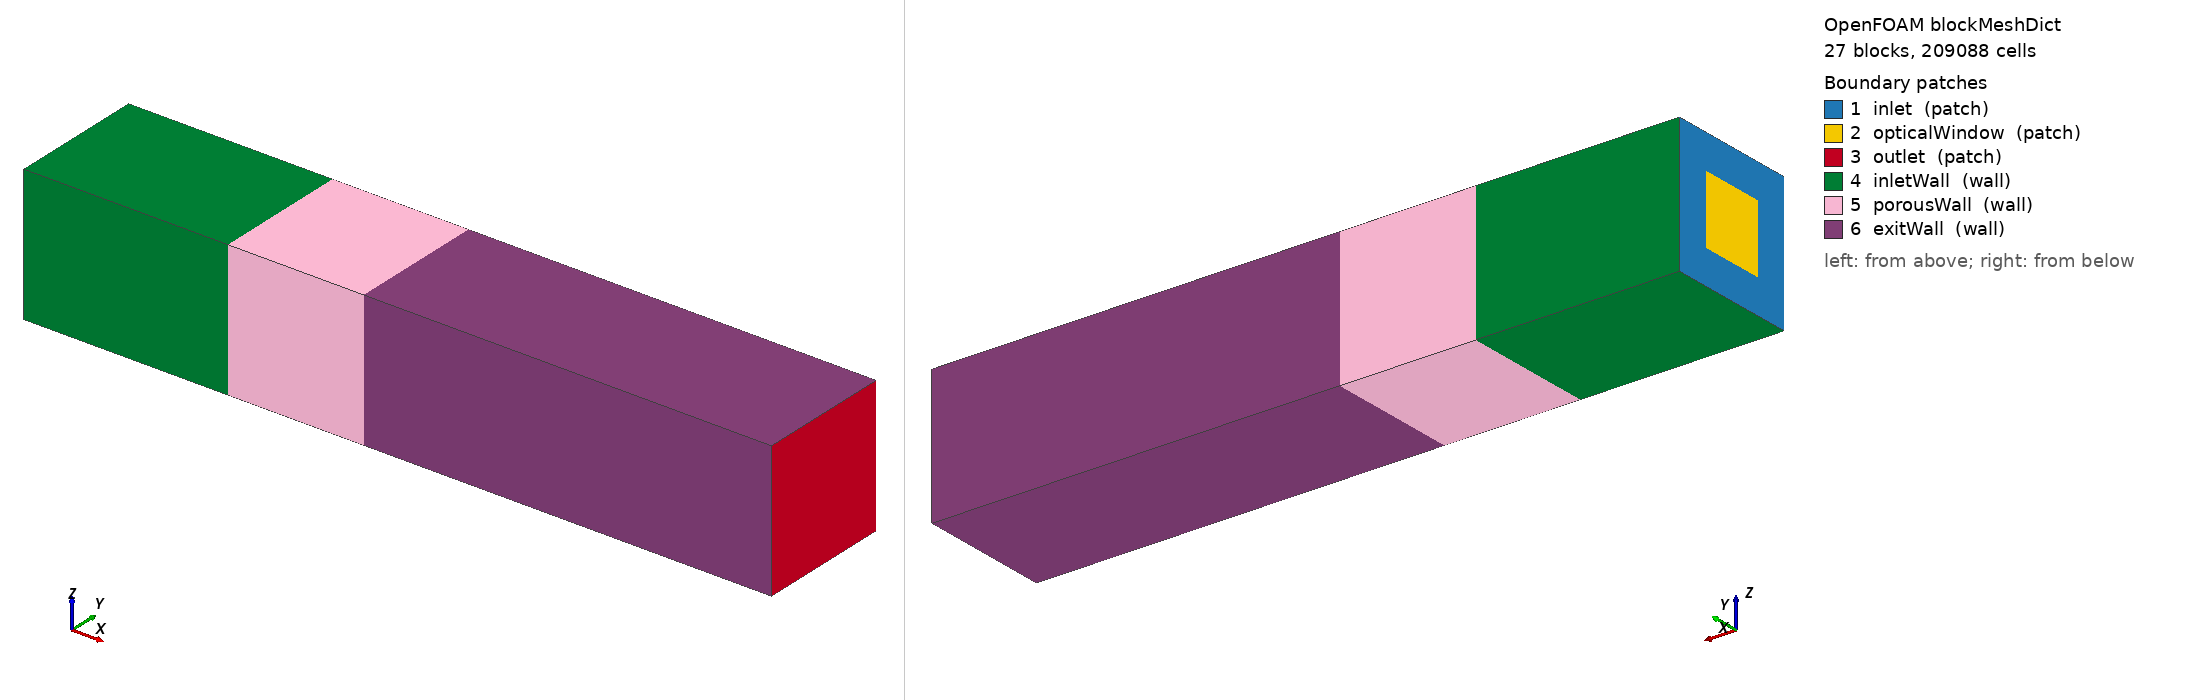

OpenFOAM case: the mesh blockMesh builds from blockMeshDict, 27 block(s), 209088 cells. Boundary patches (legend numbers): 1 inlet (patch), 2 opticalWindow (patch), 3 outlet (patch), 4 inletWall (wall), 5 porousWall (wall), 6 exitWall (wall). Left view from above one corner, right view from below the opposite corner. Boundary conditions: 4 field file(s) under 0/; 6 of 6 drawn patches have an entry in a shipped field file.

=== system/blockMeshDict ===
/*--------------------------------*- C++ -*----------------------------------*\
  =========                 |
  \\      /  F ield         | OpenFOAM: The Open Source CFD Toolbox
   \\    /   O peration     |
    \\  /    A nd           |
     \\/     M anipulation  |
\*---------------------------------------------------------------------------*/
FoamFile
{
    version     2.0;
    format      ascii;
    class       dictionary;
    object      blockMeshDict;
}
// ONE mesh for the whole channel (generated by genBlockMeshDict.py).
// cellZones inletRegion / porousRegion / exitRegion become the CHT regions after
// 'splitMeshRegions -cellZonesOnly'. Coordinates in mm.

scale 0.001;

nW      12;     // cells in each 12.5 mm wall band (0.63 mm at the wall -> 1.58 mm)
gW      2.5;
gWr     0.4;
nC      20;     // 25 mm window band, uniform 1.25 mm

vertices
(
    (0 0 0)    // 0
    (0 12.5 0)    // 1
    (0 37.5 0)    // 2
    (0 50 0)    // 3
    (0 0 12.5)    // 4
    (0 12.5 12.5)    // 5
    (0 37.5 12.5)    // 6
    (0 50 12.5)    // 7
    (0 0 37.5)    // 8
    (0 12.5 37.5)    // 9
    (0 37.5 37.5)    // 10
    (0 50 37.5)    // 11
    (0 0 50)    // 12
    (0 12.5 50)    // 13
    (0 37.5 50)    // 14
    (0 50 50)    // 15
    (75 0 0)    // 16
    (75 12.5 0)    // 17
    (75 37.5 0)    // 18
    (75 50 0)    // 19
    (75 0 12.5)    // 20
    (75 12.5 12.5)    // 21
    (75 37.5 12.5)    // 22
    (75 50 12.5)    // 23
    (75 0 37.5)    // 24
    (75 12.5 37.5)    // 25
    (75 37.5 37.5)    // 26
    (75 50 37.5)    // 27
    (75 0 50)    // 28
    (75 12.5 50)    // 29
    (75 37.5 50)    // 30
    (75 50 50)    // 31
    (125 0 0)    // 32
    (125 12.5 0)    // 33
    (125 37.5 0)    // 34
    (125 50 0)    // 35
    (125 0 12.5)    // 36
    (125 12.5 12.5)    // 37
    (125 37.5 12.5)    // 38
    (125 50 12.5)    // 39
    (125 0 37.5)    // 40
    (125 12.5 37.5)    // 41
    (125 37.5 37.5)    // 42
    (125 50 37.5)    // 43
    (125 0 50)    // 44
    (125 12.5 50)    // 45
    (125 37.5 50)    // 46
    (125 50 50)    // 47
    (275 0 0)    // 48
    (275 12.5 0)    // 49
    (275 37.5 0)    // 50
    (275 50 0)    // 51
    (275 0 12.5)    // 52
    (275 12.5 12.5)    // 53
    (275 37.5 12.5)    // 54
    (275 50 12.5)    // 55
    (275 0 37.5)    // 56
    (275 12.5 37.5)    // 57
    (275 37.5 37.5)    // 58
    (275 50 37.5)    // 59
    (275 0 50)    // 60
    (275 12.5 50)    // 61
    (275 37.5 50)    // 62
    (275 50 50)    // 63
);

blocks
(
    // inletRegion: x = 0-75 mm
    hex (0 16 17 1 4 20 21 5) inletRegion (48 $nW $nW) simpleGrading (((0.9333333333 0.7291666667 0.2857142857) (0.0666666667 0.2708333333 0.08)) $gW $gW)
    hex (4 20 21 5 8 24 25 9) inletRegion (48 $nW $nC) simpleGrading (((0.9333333333 0.7291666667 0.2857142857) (0.0666666667 0.2708333333 0.08)) $gW 1)
    hex (8 24 25 9 12 28 29 13) inletRegion (48 $nW $nW) simpleGrading (((0.9333333333 0.7291666667 0.2857142857) (0.0666666667 0.2708333333 0.08)) $gW $gWr)
    hex (1 17 18 2 5 21 22 6) inletRegion (48 $nC $nW) simpleGrading (((0.9333333333 0.7291666667 0.2857142857) (0.0666666667 0.2708333333 0.08)) 1 $gW)
    hex (5 21 22 6 9 25 26 10) inletRegion (48 $nC $nC) simpleGrading (((0.9333333333 0.7291666667 0.2857142857) (0.0666666667 0.2708333333 0.08)) 1 1)
    hex (9 25 26 10 13 29 30 14) inletRegion (48 $nC $nW) simpleGrading (((0.9333333333 0.7291666667 0.2857142857) (0.0666666667 0.2708333333 0.08)) 1 $gWr)
    hex (2 18 19 3 6 22 23 7) inletRegion (48 $nW $nW) simpleGrading (((0.9333333333 0.7291666667 0.2857142857) (0.0666666667 0.2708333333 0.08)) $gWr $gW)
    hex (6 22 23 7 10 26 27 11) inletRegion (48 $nW $nC) simpleGrading (((0.9333333333 0.7291666667 0.2857142857) (0.0666666667 0.2708333333 0.08)) $gWr 1)
    hex (10 26 27 11 14 30 31 15) inletRegion (48 $nW $nW) simpleGrading (((0.9333333333 0.7291666667 0.2857142857) (0.0666666667 0.2708333333 0.08)) $gWr $gWr)
    // porousRegion: x = 75-125 mm
    hex (16 32 33 17 20 36 37 21) porousRegion (30 $nW $nW) simpleGrading (((0.5 0.5 5.6535) (0.5 0.5 0.176882)) $gW $gW)
    hex (20 36 37 21 24 40 41 25) porousRegion (30 $nW $nC) simpleGrading (((0.5 0.5 5.6535) (0.5 0.5 0.176882)) $gW 1)
    hex (24 40 41 25 28 44 45 29) porousRegion (30 $nW $nW) simpleGrading (((0.5 0.5 5.6535) (0.5 0.5 0.176882)) $gW $gWr)
    hex (17 33 34 18 21 37 38 22) porousRegion (30 $nC $nW) simpleGrading (((0.5 0.5 5.6535) (0.5 0.5 0.176882)) 1 $gW)
    hex (21 37 38 22 25 41 42 26) porousRegion (30 $nC $nC) simpleGrading (((0.5 0.5 5.6535) (0.5 0.5 0.176882)) 1 1)
    hex (25 41 42 26 29 45 46 30) porousRegion (30 $nC $nW) simpleGrading (((0.5 0.5 5.6535) (0.5 0.5 0.176882)) 1 $gWr)
    hex (18 34 35 19 22 38 39 23) porousRegion (30 $nW $nW) simpleGrading (((0.5 0.5 5.6535) (0.5 0.5 0.176882)) $gWr $gW)
    hex (22 38 39 23 26 42 43 27) porousRegion (30 $nW $nC) simpleGrading (((0.5 0.5 5.6535) (0.5 0.5 0.176882)) $gWr 1)
    hex (26 42 43 27 30 46 47 31) porousRegion (30 $nW $nW) simpleGrading (((0.5 0.5 5.6535) (0.5 0.5 0.176882)) $gWr $gWr)
    // exitRegion: x = 125-275 mm
    hex (32 48 49 33 36 52 53 37) exitRegion (30 $nW $nW) simpleGrading (4 $gW $gW)
    hex (36 52 53 37 40 56 57 41) exitRegion (30 $nW $nC) simpleGrading (4 $gW 1)
    hex (40 56 57 41 44 60 61 45) exitRegion (30 $nW $nW) simpleGrading (4 $gW $gWr)
    hex (33 49 50 34 37 53 54 38) exitRegion (30 $nC $nW) simpleGrading (4 1 $gW)
    hex (37 53 54 38 41 57 58 42) exitRegion (30 $nC $nC) simpleGrading (4 1 1)
    hex (41 57 58 42 45 61 62 46) exitRegion (30 $nC $nW) simpleGrading (4 1 $gWr)
    hex (34 50 51 35 38 54 55 39) exitRegion (30 $nW $nW) simpleGrading (4 $gWr $gW)
    hex (38 54 55 39 42 58 59 43) exitRegion (30 $nW $nC) simpleGrading (4 $gWr 1)
    hex (42 58 59 43 46 62 63 47) exitRegion (30 $nW $nW) simpleGrading (4 $gWr $gWr)
);

boundary
(
    inlet
    {
        type patch;
        faces
        (
            (0 4 5 1)
            (4 8 9 5)
            (8 12 13 9)
            (1 5 6 2)
            (9 13 14 10)
            (2 6 7 3)
            (6 10 11 7)
            (10 14 15 11)
        );
    }
    opticalWindow      // centred 25 x 25 mm window in the inlet plane
    {
        type patch;
        faces
        (
            (5 9 10 6)
        );
    }
    outlet
    {
        type patch;
        faces
        (
            (48 52 53 49)
            (52 56 57 53)
            (56 60 61 57)
            (49 53 54 50)
            (53 57 58 54)
            (57 61 62 58)
            (50 54 55 51)
            (54 58 59 55)
            (58 62 63 59)
        );
    }
    inletWall
    {
        type wall;
        faces
        (
            (0 16 20 4)
            (4 20 24 8)
            (8 24 28 12)
            (7 23 19 3)
            (11 27 23 7)
            (15 31 27 11)
            (0 1 17 16)
            (1 2 18 17)
            (2 3 19 18)
            (12 28 29 13)
            (13 29 30 14)
            (14 30 31 15)
        );
    }
    porousWall
    {
        type wall;
        faces
        (
            (16 32 36 20)
            (20 36 40 24)
            (24 40 44 28)
            (23 39 35 19)
            (27 43 39 23)
            (31 47 43 27)
            (16 17 33 32)
            (17 18 34 33)
            (18 19 35 34)
            (28 44 45 29)
            (29 45 46 30)
            (30 46 47 31)
        );
    }
    exitWall
    {
        type wall;
        faces
        (
            (32 48 52 36)
            (36 52 56 40)
            (40 56 60 44)
            (39 55 51 35)
            (43 59 55 39)
            (47 63 59 43)
            (32 33 49 48)
            (33 34 50 49)
            (34 35 51 50)
            (44 60 61 45)
            (45 61 62 46)
            (46 62 63 47)
        );
    }
);

// ************************************************************************* //


=== system/controlDict ===
FoamFile { version 2.0; format ascii; class dictionary; object controlDict; }

// Flow stage (one region, UNROTATED frame). chtMultiRegionSimpleFoam has no residualControl:
// it runs to endTime. Converge, then polish the pressure (fvSolution p_rgh relTol 0)
// for the last iterations so that phi is divergence-free to ~1e-12 before the split.
application     chtMultiRegionSimpleFoam;
startFrom       latestTime;
startTime       0;
stopAt          endTime;
endTime         3000;
deltaT          1;
writeControl    timeStep;
writeInterval   500;
purgeWrite      2;
writeFormat     ascii;
writePrecision  14;         // phi is carried into the CHT case: keep it exact
writeCompression off;
timeFormat      general;
timePrecision   6;
runTimeModifiable true;

functions
{
    residuals
    {
        type            solverInfo;
        libs            (utilityFunctionObjects);
        fields          (U p_rgh);
        writeResidualFields no;
        writeControl    timeStep;
        writeInterval   1;
    }
    mdot_outlet
    {
        type            surfaceFieldValue;
        libs            (fieldFunctionObjects);
        regionType      patch;
        name            outlet;
        operation       sum;
        fields          (phi);
        writeFields     false;
        writeControl    timeStep;
        writeInterval   10;
        log             false;
    }
    // centreline pressure: point list written by scripts/rotPoints.py (unrotated flow frame)
    pCentreline
    {
        type            probes;
        libs            (sampling);
        fields          (p);
        writeControl    timeStep;
        writeInterval   50;
        #include        "$FOAM_CASE/system/probePoints"
    }
}


=== 0/T ===
FoamFile { version 2.0; format ascii; class volScalarField; object T; }
// Flow stage only: radiation off, energy stays at 300 K. The CHT stage supplies its own T.
// NB: regex entries are matched last-defined first, so ".*" must come BEFORE the specific one.
dimensions      [0 0 0 1 0 0 0];
internalField   uniform 300;
boundaryField
{
    ".*"
    {
        type            zeroGradient;
    }
    inlet
    {
        type            fixedValue;
        value           uniform 300;
    }
    opticalWindow
    {
        type            fixedValue;
        value           uniform 300;
    }
}


=== 0/U ===
FoamFile { version 2.0; format ascii; class volVectorField; object U; }
#include "$FOAM_CASE/system/caseParameters"
dimensions      [0 1 -1 0 0 0 0];
internalField   uniform (0 0 0);
boundaryField
{
    inlet
    {
        type            surfaceNormalFixedValue;    // normal to the inlet plane (unrotated in the flow stage)
        refValue        uniform $UinNeg;            // negative = into the domain
        value           uniform (0 0 0);
    }
    opticalWindow
    {
        type            surfaceNormalFixedValue;
        refValue        uniform $UinNeg;
        value           uniform (0 0 0);
    }
    outlet
    {
        type            zeroGradient;               // paper Eq. bc_outlet
    }
    "(inletWall|porousWall|exitWall)"
    {
        type            noSlip;
    }
}


=== 0/p_rgh ===
FoamFile { version 2.0; format ascii; class volScalarField; object p_rgh; }
dimensions      [1 -1 -2 0 0 0 0];
internalField   uniform 0;
boundaryField
{
    "(inlet|opticalWindow)"
    {
        type            fixedFluxPressure;
        value           uniform 0;
    }
    "(inletWall|porousWall|exitWall)"
    {
        type            fixedFluxPressure;
        value           uniform 0;
    }
    outlet
    {
        type            fixedValue;     // pressure level (gauge, relative to the outlet)
        value           uniform 0;
    }
}
